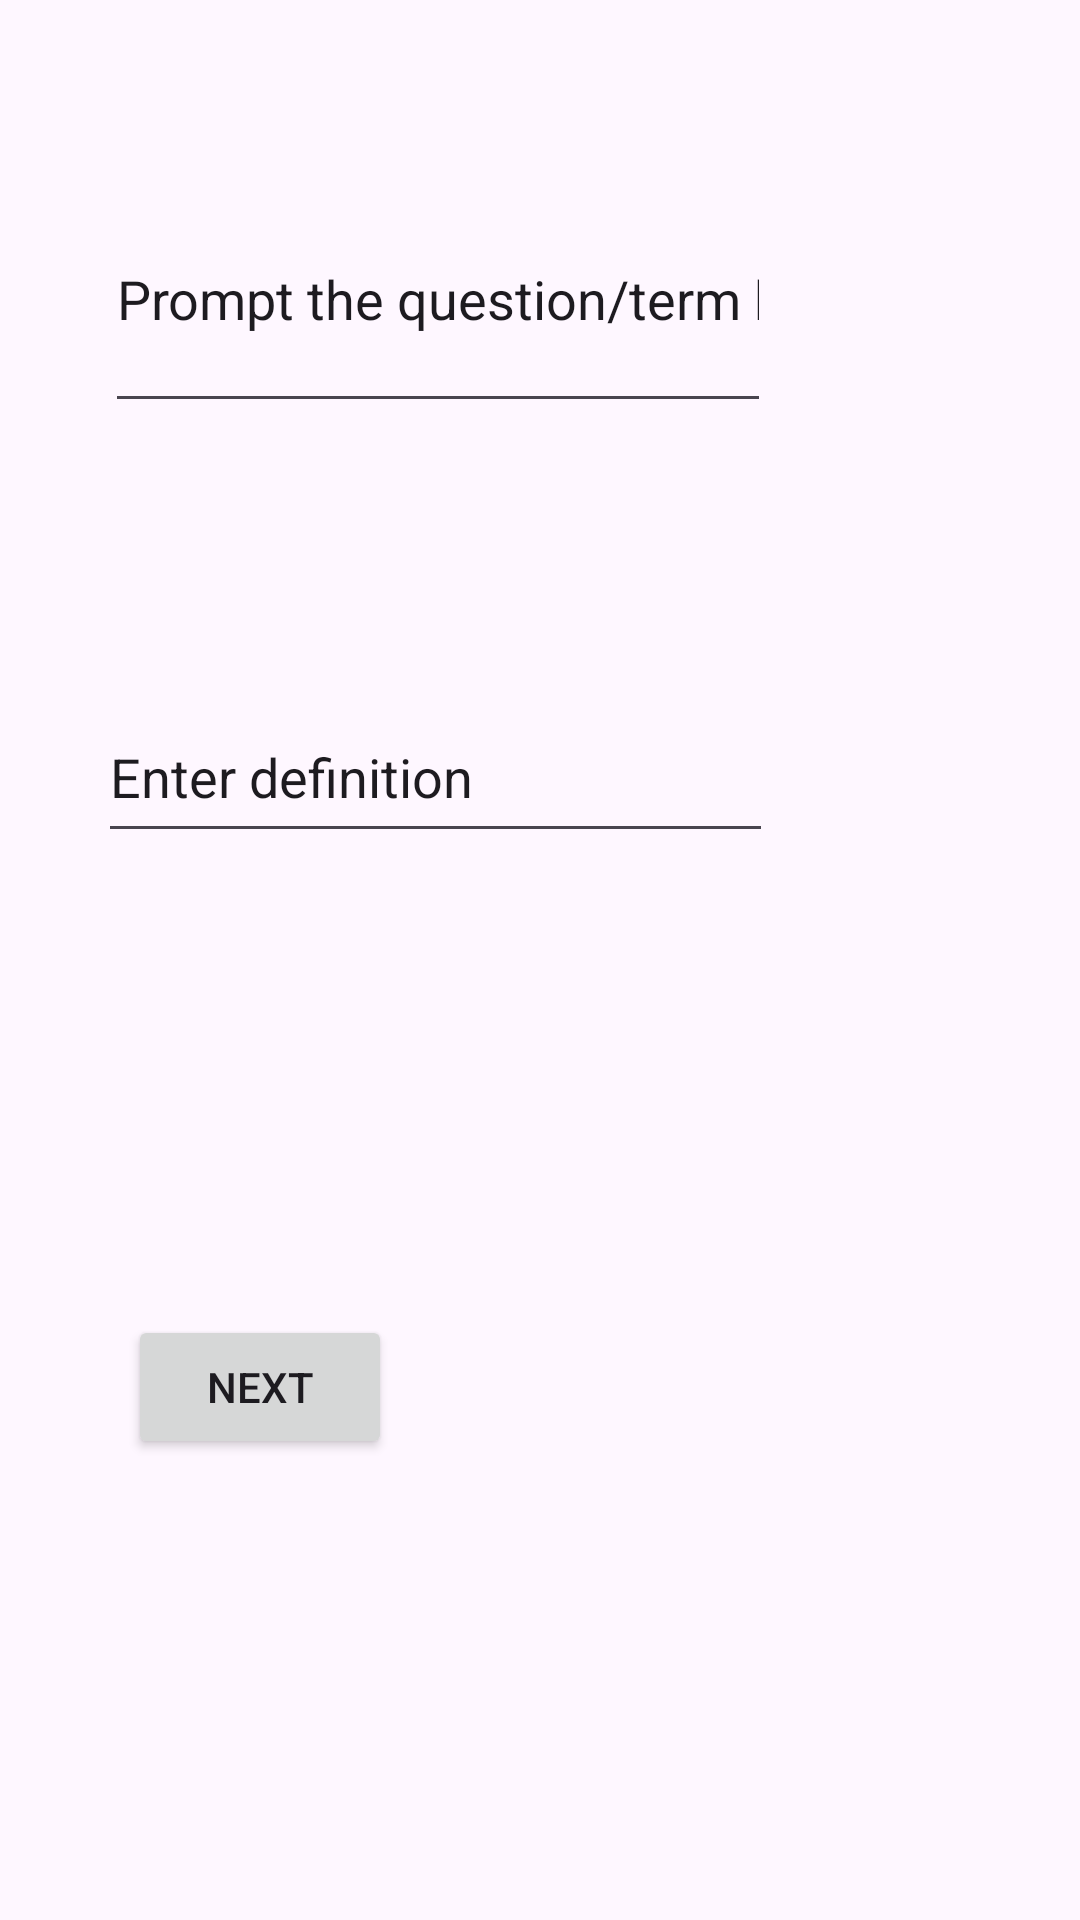

Write the Android layout XML for this screen, with the resource values it uses.
<!-- AndroidManifest.xml: application theme Theme.Flasher -->
<!-- res/layout/activity_main2_1.xml -->
<?xml version="1.0" encoding="utf-8"?>
<androidx.constraintlayout.widget.ConstraintLayout xmlns:android="http://schemas.android.com/apk/res/android"
    xmlns:app="http://schemas.android.com/apk/res-auto"
    xmlns:tools="http://schemas.android.com/tools"
    android:layout_width="match_parent"
    android:layout_height="match_parent"
    tools:context=".activity_four">

    <EditText
        android:id="@+id/editTextText"
        android:layout_width="222dp"
        android:layout_height="86dp"
        android:ems="10"
        android:inputType="text"
        android:text="@string/prompt2"
        app:layout_constraintBottom_toBottomOf="parent"
        app:layout_constraintEnd_toEndOf="parent"
        app:layout_constraintHorizontal_bias="0.253"
        app:layout_constraintStart_toStartOf="parent"
        app:layout_constraintTop_toTopOf="parent"
        app:layout_constraintVertical_bias="0.099" />

    <EditText
        android:id="@+id/editTextText2"
        android:layout_width="225dp"
        android:layout_height="54dp"
        android:ems="10"
        android:inputType="text"
        android:text="@string/definition2"
        app:layout_constraintBottom_toBottomOf="parent"
        app:layout_constraintEnd_toEndOf="parent"
        app:layout_constraintHorizontal_bias="0.241"
        app:layout_constraintStart_toStartOf="parent"
        app:layout_constraintTop_toBottomOf="@+id/editTextText"
        app:layout_constraintVertical_bias="0.201" />

    <Button
        android:id="@+id/button5"
        android:layout_width="wrap_content"
        android:layout_height="wrap_content"
        android:text="@string/Next"
        app:layout_constraintBottom_toBottomOf="parent"
        app:layout_constraintEnd_toEndOf="parent"
        app:layout_constraintHorizontal_bias="0.157"
        app:layout_constraintStart_toStartOf="parent"
        app:layout_constraintTop_toBottomOf="@+id/editTextText2" />

</androidx.constraintlayout.widget.ConstraintLayout>
<!-- resources referenced by this layout -->
<resources>
  <string name="Next">Next</string>
  <string name="definition2">Enter definition</string>
  <string name="prompt2">Prompt the question/term here:\n</string>
  <style name="Theme.Flasher" parent="Theme.MaterialComponents.DayNight.DarkActionBar">
          
          <item name="colorPrimary">@color/purple_500</item>
          <item name="colorPrimaryVariant">@color/purple_700</item>
          <item name="colorOnPrimary">@color/white</item>
          
          <item name="colorSecondary">@color/teal_200</item>
          <item name="colorSecondaryVariant">@color/teal_700</item>
          <item name="colorOnSecondary">@color/black</item>
          
          <item name="android:statusBarColor">?attr/colorPrimaryVariant</item>
          
      </style>
  <!-- not gathered from this repository: default colours our renderer supplied (Android Studio template values) -->
  <color name="purple_500">#FF6200EE</color>
  <color name="purple_700">#FF3700B3</color>
  <color name="teal_200">#FF03DAC5</color>
  <color name="teal_700">#FF018786</color>
  <color name="black">#FF000000</color>
  <color name="white">#FFFFFFFF</color>
</resources>
